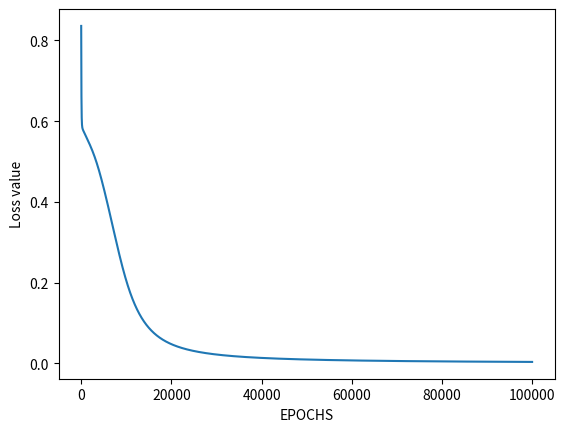

Source code (Python):
# import Python Libraries
import numpy as np
from matplotlib import pyplot as plt

# Sigmoid Function
def sigmoid(z):
	return 1 / (1 + np.exp(-z))

def initializeParameters(inputFeatures, neuronsInHiddenLayers, outputFeatures):
	W1 = np.random.randn(neuronsInHiddenLayers, inputFeatures)
	W2 = np.random.randn(outputFeatures, neuronsInHiddenLayers)
	b1 = np.zeros((neuronsInHiddenLayers, 1))
	b2 = np.zeros((outputFeatures, 1))
	
	parameters = {"W1" : W1, "b1": b1,
				"W2" : W2, "b2": b2}
	return parameters

# Forward Propagation
def forwardPropagation(X, Y, parameters):
	m = X.shape[1]
	W1 = parameters["W1"]
	W2 = parameters["W2"]
	b1 = parameters["b1"]
	b2 = parameters["b2"]

	Z1 = np.dot(W1, X) + b1
	A1 = sigmoid(Z1)
	Z2 = np.dot(W2, A1) + b2
	A2 = sigmoid(Z2)

	cache = (Z1, A1, W1, b1, Z2, A2, W2, b2)
	logprobs = np.multiply(np.log(A2), Y) + np.multiply(np.log(1 - A2), (1 - Y))
	cost = -np.sum(logprobs) / m
	return cost, cache, A2

# Backward Propagation
def backwardPropagation(X, Y, cache):
	m = X.shape[1]
	(Z1, A1, W1, b1, Z2, A2, W2, b2) = cache
	
	dZ2 = A2 - Y
	dW2 = np.dot(dZ2, A1.T) / m
	db2 = np.sum(dZ2, axis = 1, keepdims = True)
	
	dA1 = np.dot(W2.T, dZ2)
	dZ1 = np.multiply(dA1, A1 * (1- A1))
	dW1 = np.dot(dZ1, X.T) / m
	db1 = np.sum(dZ1, axis = 1, keepdims = True) / m
	
	gradients = {"dZ2": dZ2, "dW2": dW2, "db2": db2,
				"dZ1": dZ1, "dW1": dW1, "db1": db1}
	return gradients

# Updating the weights based on the negative gradients
def updateParameters(parameters, gradients, learningRate):
	parameters["W1"] = parameters["W1"] - learningRate * gradients["dW1"]
	parameters["W2"] = parameters["W2"] - learningRate * gradients["dW2"]
	parameters["b1"] = parameters["b1"] - learningRate * gradients["db1"]
	parameters["b2"] = parameters["b2"] - learningRate * gradients["db2"]
	return parameters

# Model to learn the OR truth table
X = np.array([[0, 0, 1, 1], [0, 1, 0, 1]]) # OR input
Y = np.array([[0, 0, 0, 1]]) # OR output

# Define model parameters
neuronsInHiddenLayers = 2 # number of hidden layer neurons (2)
inputFeatures = X.shape[0] # number of input features (2)
outputFeatures = Y.shape[0] # number of output features (1)
parameters = initializeParameters(inputFeatures, neuronsInHiddenLayers, outputFeatures)
epoch = 100000
learningRate = 0.01
losses = np.zeros((epoch, 1))

for i in range(epoch):
	losses[i, 0], cache, A2 = forwardPropagation(X, Y, parameters)
	gradients = backwardPropagation(X, Y, cache)
	parameters = updateParameters(parameters, gradients, learningRate)

# Evaluating the performance
plt.figure()
plt.plot(losses)
plt.xlabel("EPOCHS")
plt.ylabel("Loss value")
plt.show()

# Testing
X = np.array([[1, 1, 0, 0], [0, 1, 0, 1]]) # OR input
cost, _, A2 = forwardPropagation(X, Y, parameters)
prediction = (A2 > 0.5) * 1.0
# print(A2)
print(prediction)
